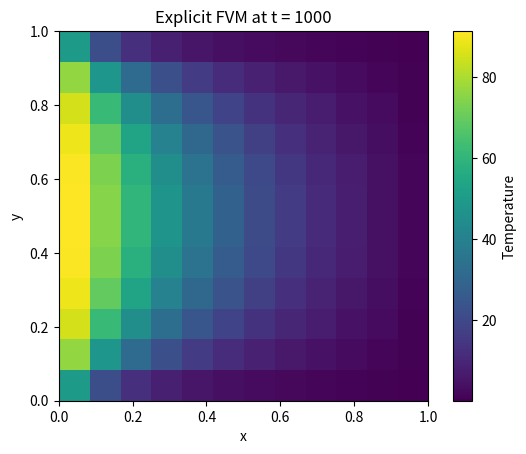
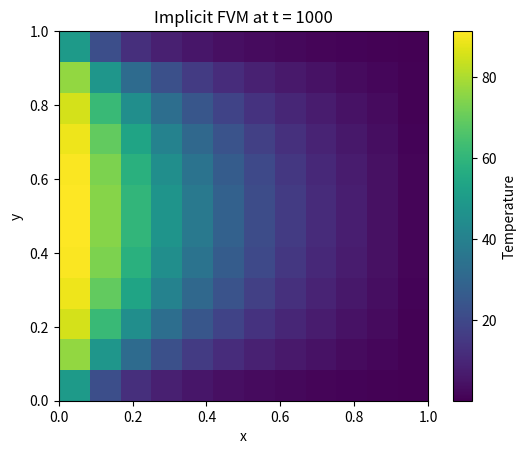

These charts were generated, in order, by the following Python code:

import numpy as np
import matplotlib.pyplot as plt

Lx = 1.0
Ly = 1.0
Nx = 12
Ny = 12

dx = Lx / Nx
dy = Ly / Ny
alpha = 0.01

T_left = 100.0
T_right = 0.0
T_bottom = 0.0
T_top = 0.0

t_end = 1000.0

# ---------------- EXPLICIT FVM ----------------
# ---------------- EXPLICIT TIME STEP ----------------

dt_limit = 0.3 / (
    alpha * (1.0 / dx**2 + 1.0 / dy**2)
)

steps_exp = int(np.ceil(t_end / dt_limit))

# Ensure the explicit steps are divisible by 10
steps_exp = int(np.ceil(steps_exp / 10)) * 10

dt_exp = t_end / steps_exp
rx = alpha * dt_exp / dx**2
ry = alpha * dt_exp / dy**2

T_exp = np.zeros((Ny, Nx))

for n in range(steps_exp):
    old = T_exp.copy()
    new = old.copy()

    for j in range(Ny):
        for i in range(Nx):
            P = old[j, i]

            if i == 0:
                west = 2.0 * (T_left - P)
            else:
                west = old[j, i - 1] - P

            if i == Nx - 1:
                east = 2.0 * (T_right - P)
            else:
                east = old[j, i + 1] - P

            if j == 0:
                south = 2.0 * (T_bottom - P)
            else:
                south = old[j - 1, i] - P

            if j == Ny - 1:
                north = 2.0 * (T_top - P)
            else:
                north = old[j + 1, i] - P

            new[j, i] = (
                P + rx * (east + west)
                + ry * (north + south)
            )

    T_exp = new

# ---------------- IMPLICIT FVM ----------------
# ---------------- IMPLICIT TIME STEP ----------------

steps_imp = steps_exp // 10
dt_imp = 10.0 * dt_exp
rx = alpha * dt_imp / dx**2
ry = alpha * dt_imp / dy**2

M = Nx * Ny
A = np.zeros((M, M))
source = np.zeros(M)

for j in range(Ny):
    for i in range(Nx):
        p = j * Nx + i
        aP = 1.0

        if i == 0:
            aP += 2.0 * rx
            source[p] += 2.0 * rx * T_left
        else:
            aP += rx
            A[p, p - 1] = -rx

        if i == Nx - 1:
            aP += 2.0 * rx
            source[p] += 2.0 * rx * T_right
        else:
            aP += rx
            A[p, p + 1] = -rx

        if j == 0:
            aP += 2.0 * ry
            source[p] += 2.0 * ry * T_bottom
        else:
            aP += ry
            A[p, p - Nx] = -ry

        if j == Ny - 1:
            aP += 2.0 * ry
            source[p] += 2.0 * ry * T_top
        else:
            aP += ry
            A[p, p + Nx] = -ry

        A[p, p] = aP

T_imp = np.zeros((Ny, Nx))

for n in range(steps_imp):
    b = T_imp.ravel() + source
    T_imp = np.linalg.solve(A, b).reshape(Ny, Nx)

# ---------------- PLOTS ----------------

plt.figure()
plt.imshow(
    T_exp, origin="lower",
    extent=[0, Lx, 0, Ly], aspect="equal"
)
plt.colorbar(label="Temperature")
plt.xlabel("x")
plt.ylabel("y")
plt.title("Explicit FVM at t = 1000")
plt.show()

plt.figure()
plt.imshow(
    T_imp, origin="lower",
    extent=[0, Lx, 0, Ly], aspect="equal"
)
plt.colorbar(label="Temperature")
plt.xlabel("x")
plt.ylabel("y")
plt.title("Implicit FVM at t = 1000")
plt.show()

# ---------------- NUMERICAL VALUES ----------------

print("Explicit time step =", dt_exp)
print("Explicit number of steps =", steps_exp)
print("Implicit time step =", dt_imp)
print("Implicit number of steps =", steps_imp)

print(
    "Explicit rx + ry =",
    alpha * dt_exp / dx**2 + alpha * dt_exp / dy**2
)

print(
    "Implicit rx + ry =",
    alpha * dt_imp / dx**2 + alpha * dt_imp / dy**2
)

print(
    "Maximum difference =",
    np.max(np.abs(T_exp - T_imp))
)

print(
    "RMS difference =",
    np.sqrt(np.mean((T_exp - T_imp)**2))
)

np.set_printoptions(precision=4, suppress=True)

print("\nFinal Explicit Temperature Matrix:")
print(T_exp)

print("\nFinal Implicit Temperature Matrix:")
print(T_imp)

print("\nImplicit Maximum Temperature =", np.max(T_imp))
print("Implicit Minimum Temperature =", np.min(T_imp))
print("Implicit Mean Temperature =", np.mean(T_imp))
